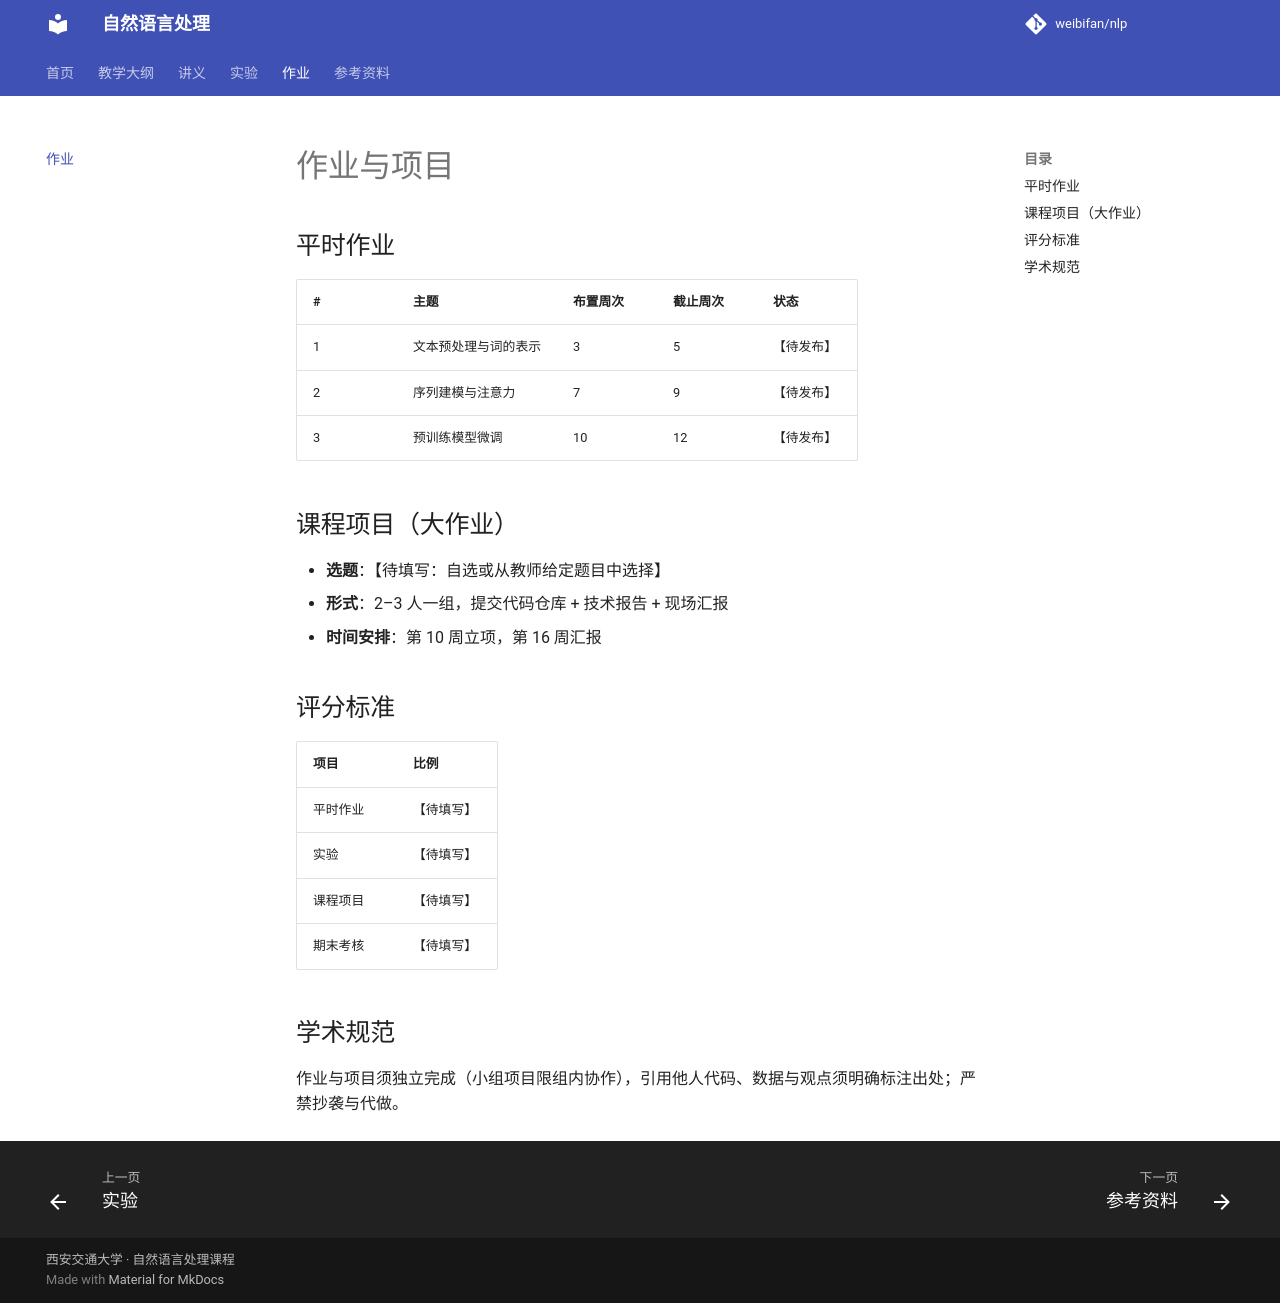

repository: weibifan/nlp · page: assignments/index.html · generator: mkdocs

# 作业与项目

## 平时作业

| # | 主题 | 布置周次 | 截止周次 | 状态 |
|---|------|----------|----------|------|
| 1 | 文本预处理与词的表示 | 3 | 5 | 【待发布】 |
| 2 | 序列建模与注意力 | 7 | 9 | 【待发布】 |
| 3 | 预训练模型微调 | 10 | 12 | 【待发布】 |

## 课程项目（大作业）

- **选题**：【待填写：自选或从教师给定题目中选择】
- **形式**：2–3 人一组，提交代码仓库 + 技术报告 + 现场汇报
- **时间安排**：第 10 周立项，第 16 周汇报

## 评分标准

| 项目 | 比例 |
|------|------|
| 平时作业 | 【待填写】 |
| 实验 | 【待填写】 |
| 课程项目 | 【待填写】 |
| 期末考核 | 【待填写】 |

## 学术规范

作业与项目须独立完成（小组项目限组内协作），引用他人代码、数据与观点须明确标注出处；严禁抄袭与代做。
